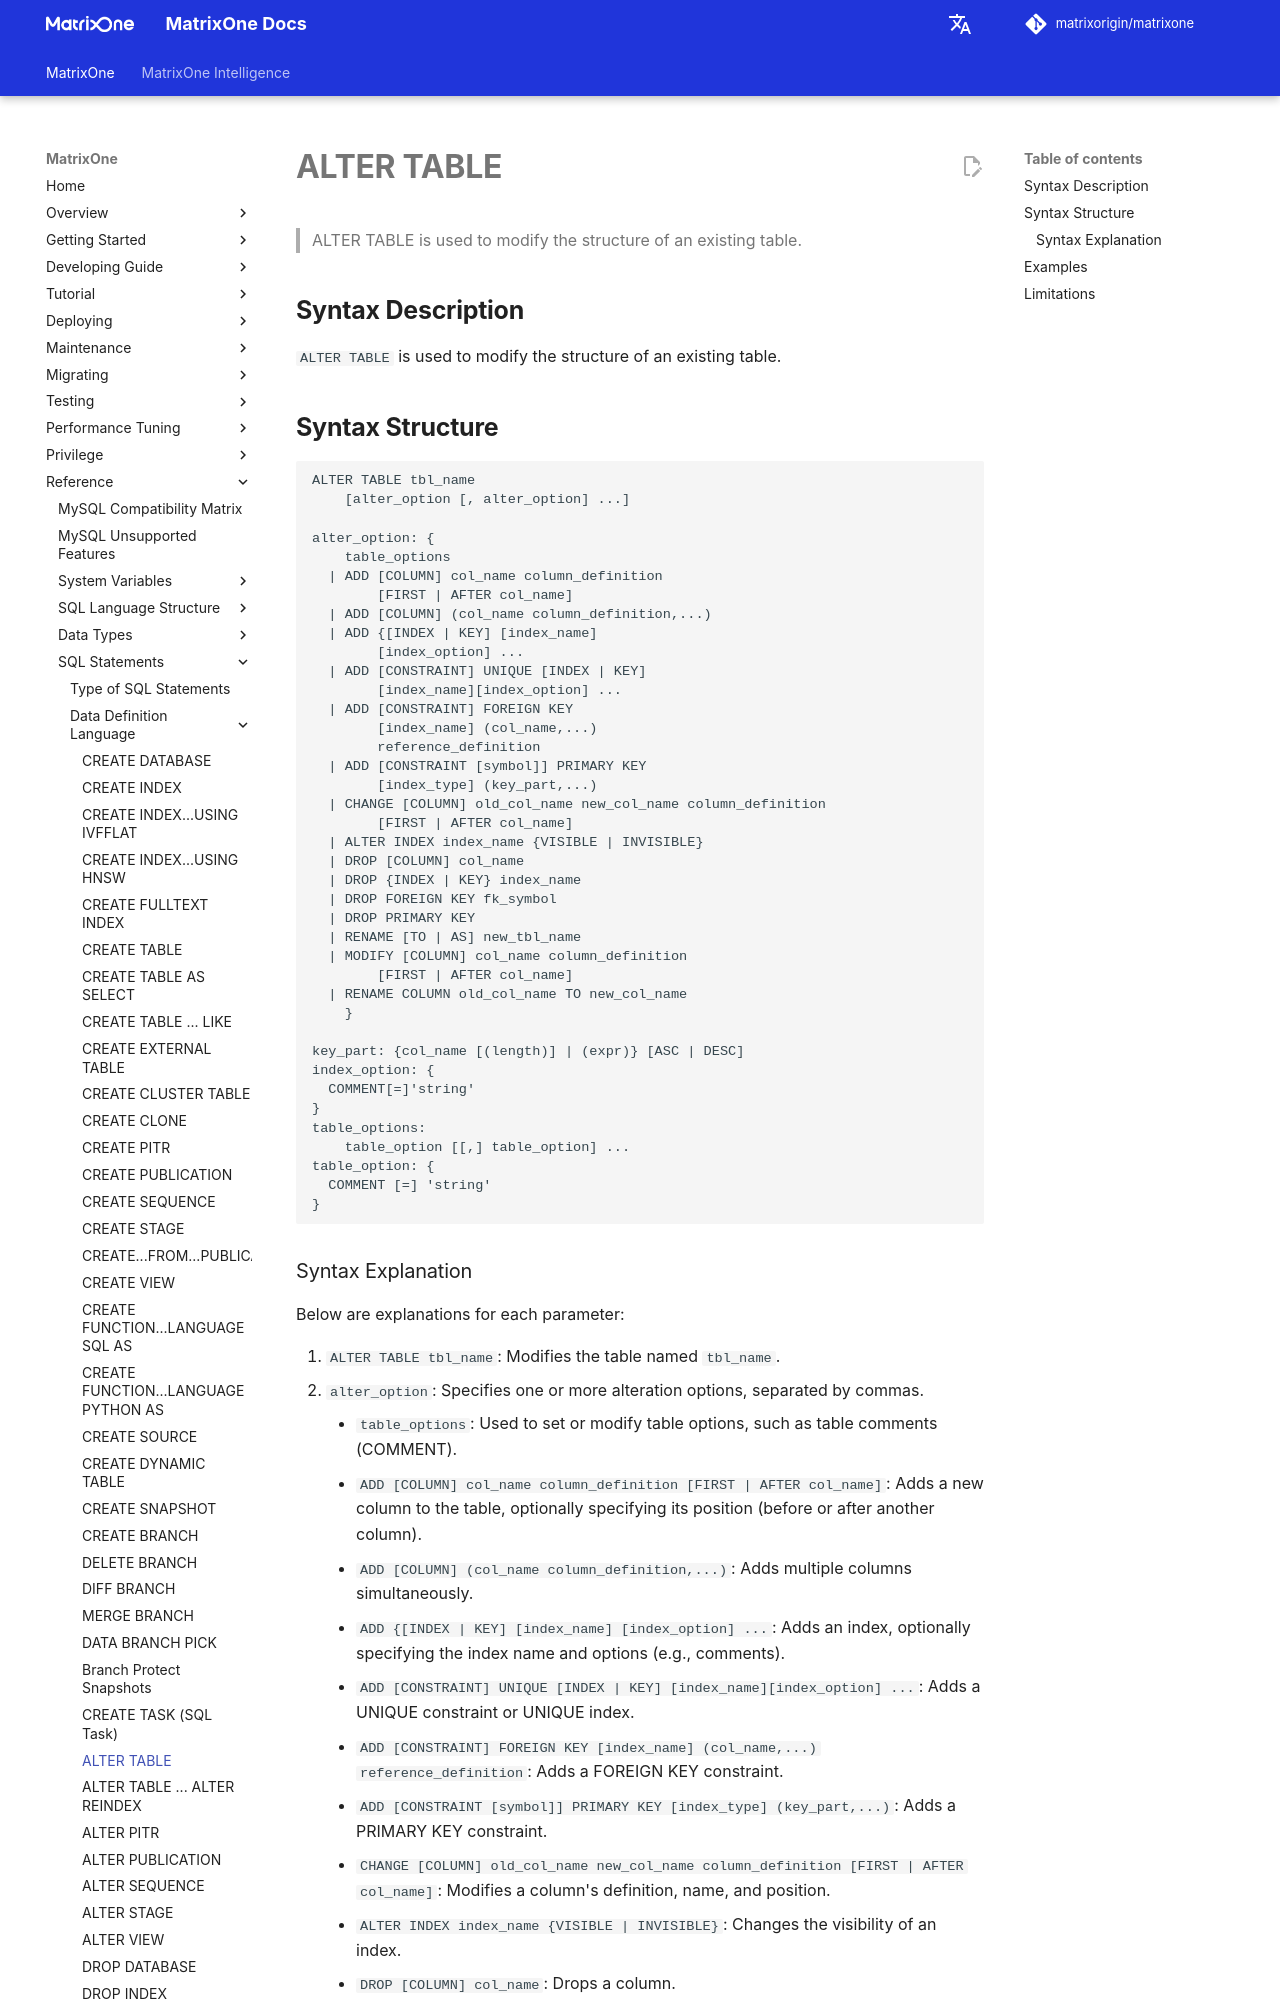

repository: matrixorigin/matrixorigin.io · page: v26.3.0.13/MatrixOne/Reference/SQL-Reference/Data-Definition-Language/alter-table/index.html · generator: mkdocs

# **ALTER TABLE**

## **Syntax Description**

`ALTER TABLE` is used to modify the structure of an existing table.

## **Syntax Structure**

```
ALTER TABLE tbl_name
    [alter_option [, alter_option] ...]

alter_option: {
    table_options
  | ADD [COLUMN] col_name column_definition
        [FIRST | AFTER col_name]
  | ADD [COLUMN] (col_name column_definition,...)
  | ADD {[INDEX | KEY] [index_name]
        [index_option] ...
  | ADD [CONSTRAINT] UNIQUE [INDEX | KEY]
        [index_name][index_option] ...
  | ADD [CONSTRAINT] FOREIGN KEY
        [index_name] (col_name,...)
        reference_definition
  | ADD [CONSTRAINT [symbol]] PRIMARY KEY
        [index_type] (key_part,...)
  | CHANGE [COLUMN] old_col_name new_col_name column_definition
        [FIRST | AFTER col_name]
  | ALTER INDEX index_name {VISIBLE | INVISIBLE}
  | DROP [COLUMN] col_name
  | DROP {INDEX | KEY} index_name
  | DROP FOREIGN KEY fk_symbol
  | DROP PRIMARY KEY
  | RENAME [TO | AS] new_tbl_name
  | MODIFY [COLUMN] col_name column_definition
        [FIRST | AFTER col_name]
  | RENAME COLUMN old_col_name TO new_col_name
    }

key_part: {col_name [(length)] | (expr)} [ASC | DESC]
index_option: {
  COMMENT[=]'string'
}
table_options:
    table_option [[,] table_option] ...
table_option: {
  COMMENT [=] 'string'
}
```
